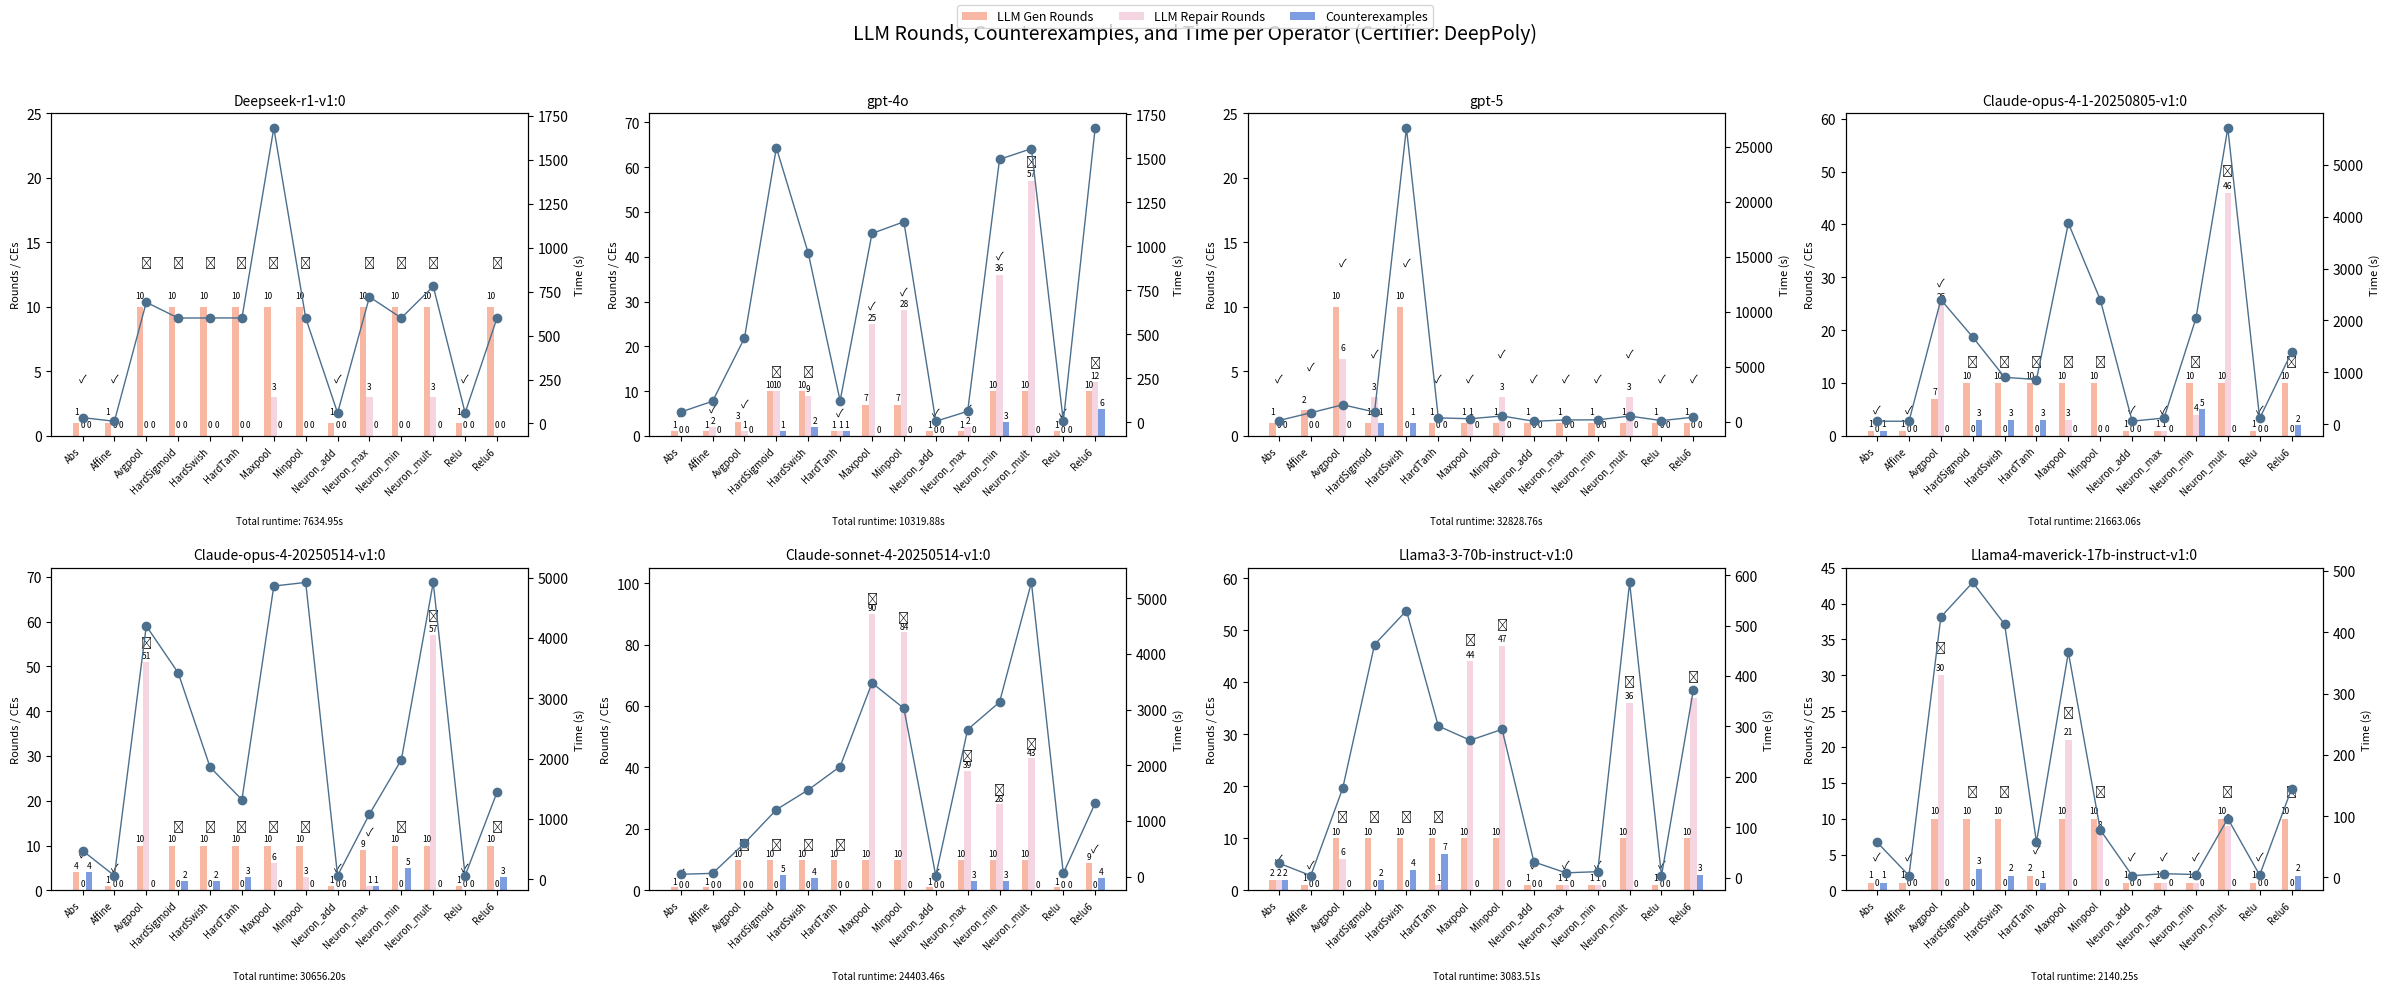

This figure's Python source: (Note: this script raises an exception after producing the figure.)
import os

import matplotlib.pyplot as plt
import numpy as np

raw_data = [
    ["Abs", 1, 1, 1, 14.23, True],
    ["Add", 1, 0, 0, 5.94, True],
    ["Affine", 10, 52, 0, 293.83, False],
    ["Avgpool", 10, 60, 0, 582.94, True],
    ["HardSigmoid", 10, 7, 22, 297.40, True],
    ["HardSwish", 10, 28, 17, 451.92, False],
    ["HardTanh", 4, 13, 5, 209.80, True],
    ["Max", 2, 2, 2, 66, True],
    ["Maxpool", 1, 17, 0, 74.68, True],
    ["Min", 3, 12, 4, 122.56, True],
    ["Minpool", 9, 58, 0, 312.64, True],
    ["Mult", 10, 86, 0, 1266.64, False],
    ["Relu", 1, 0, 0, 8.56, True],
    ["Relu6", 10, 5, 21, 407.79, True],
    [0],
]


def rounds_subplot(ax, data, model_name):
    total_time = data[-1][0] if data[-1] else None
    raw_data = data[:-1]
    operators = [item[0] for item in raw_data]
    gen_rounds = [item[1] for item in raw_data]
    repair_rounds = [item[2] for item in raw_data]
    ce_counts = [item[3] for item in raw_data]
    times = [item[4] for item in raw_data]
    success_flags = [item[5] for item in raw_data]

    x = np.arange(len(operators))
    bar_width = 0.2

    # Bar charts
    bars1 = ax.bar(
        x - bar_width,
        gen_rounds,
        width=bar_width,
        label="LLM Gen Rounds",
        color="#f7b7a3",
    )
    bars2 = ax.bar(
        x,
        repair_rounds,
        width=bar_width,
        label="LLM Repair Rounds",
        color="#f6d5e3",
    )
    bars3 = ax.bar(
        x + bar_width,
        ce_counts,
        width=bar_width,
        label="Counterexamples",
        color="#7e9ce0",
    )

    ax.set_title(f"{model_name}", fontsize=10)
    ax.set_xticks(x)
    ax.set_xticklabels(operators, rotation=45, ha="right", fontsize=7)
    ax.set_ylabel("Rounds / CEs", fontsize=8)

    # Secondary y-axis for time
    ax2 = ax.twinx()
    ax2.plot(x, times, color="#4b6f8d", marker="o", linewidth=1, label="Time (s)")
    ax2.set_ylabel("Time (s)", fontsize=8)

    # Add bar labels
    for bar in bars1 + bars2 + bars3:
        height = bar.get_height()
        ax.text(
            bar.get_x() + bar.get_width() / 2,
            height + 0.5,
            str(height),
            ha="center",
            va="bottom",
            fontsize=6,
        )

    # Add success/fail marks
    for i in range(len(operators)):
        max_height = max(gen_rounds[i], repair_rounds[i], ce_counts[i])
        symbol = "✓" if success_flags[i] else "✗"
        ax.text(x[i], max_height + 3, symbol, ha="center", va="bottom", fontsize=8)

    # Adjust Y limits to avoid overlaps
    max_height = max(
        max(gen_rounds, default=0),
        max(repair_rounds, default=0),
        max(ce_counts, default=0),
    )
    ax.set_ylim(top=max_height + 15)

    # Total runtime annotation
    if total_time is not None:
        ax.text(
            0.5,
            -0.25,
            f"Total runtime: {total_time:.2f}s",
            ha="center",
            va="top",
            fontsize=7,
            transform=ax.transAxes,
        )


def draw_nine(statistics, output_path):
    fig, axes = plt.subplots(3, 3, figsize=(18, 14))
    axes = axes.flatten()

    for idx, (model_name, data) in enumerate(statistics.items()):
        rounds_subplot(axes[idx], data, model_name)

    # Remove unused subplots if <9
    for ax in axes[len(statistics) :]:
        ax.axis("off")

    # Unified legend
    handles, labels = axes[0].get_legend_handles_labels()
    fig.legend(handles, labels, loc="upper center", ncol=4, fontsize=9)

    plt.suptitle("LLM Rounds, Counterexamples, and Time per Operator", fontsize=14)
    plt.tight_layout(rect=[0, 0, 1, 0.96])
    plt.savefig(output_path, dpi=300)
    plt.show()


def draw_eight(statistics, output_path):
    num_models = len(statistics)
    rows, cols = 2, 4
    fig, axes = plt.subplots(rows, cols, figsize=(6 * cols, 5 * rows))
    axes = axes.flatten()

    for idx, (model_name, data) in enumerate(statistics.items()):
        rounds_subplot(axes[idx], data, model_name)

    for ax in axes[num_models:]:
        ax.axis("off")

    handles, labels = axes[0].get_legend_handles_labels()
    fig.legend(handles, labels, loc="upper center", ncol=4, fontsize=9)

    plt.suptitle(
        "LLM Rounds, Counterexamples, and Time per Operator (Certifier: DeepPoly)",
        fontsize=14,
    )

    plt.tight_layout(rect=[0, 0, 1, 0.96])

    plt.savefig(output_path, dpi=300)
    plt.show()


if __name__ == "__main__":
    # Suppose you have 9 datasets in a dict
    statistics = {
        "Deepseek-r1-v1:0": [
            ["Abs", 1, 0, 0, 33.41599249839783, True],
            ["Affine", 1, 0, 0, 12.662463665008545, True],
            ["Avgpool", 10, 0, 0, 689.1402835845947, False],
            ["HardSigmoid", 10, 0, 0, 599.6716084480286, False],
            ["HardSwish", 10, 0, 0, 599.9701881408691, False],
            ["HardTanh", 10, 0, 0, 599.991673707962, False],
            ["Maxpool", 10, 3, 0, 1679.9965977668762, False],
            ["Minpool", 10, 0, 0, 600.062656879425, False],
            ["Neuron_add", 1, 0, 0, 60.26461720466614, True],
            ["Neuron_max", 10, 3, 0, 719.7148790359497, False],
            ["Neuron_min", 10, 0, 0, 600.0296392440796, False],
            ["Neuron_mult", 10, 3, 0, 780.0147662162781, False],
            ["Relu", 1, 0, 0, 60.806447982788086, True],
            ["Relu6", 10, 0, 0, 599.1907169818878, False],
            [7634.948748111725],
        ],
        "gpt-4o": [
            ["Abs", 1, 0, 0, 59.05008816719055, True],
            ["Affine", 1, 2, 0, 120.81806182861328, True],
            ["Avgpool", 3, 1, 0, 479.6388111114502, True],
            ["HardSigmoid", 10, 10, 1, 1560.6130983829498, False],
            ["HardSwish", 10, 9, 2, 962.2697412967682, False],
            ["HardTanh", 1, 1, 1, 123.34995412826538, True],
            ["Maxpool", 7, 25, 0, 1073.7991869449615, True],
            ["Minpool", 7, 28, 0, 1140.0606484413147, True],
            ["Neuron_add", 1, 0, 0, 6.775387763977051, True],
            ["Neuron_max", 1, 2, 0, 63.304216384887695, True],
            ["Neuron_min", 10, 36, 3, 1494.6577343940735, True],
            ["Neuron_mult", 10, 57, 0, 1555.3929617404938, False],
            ["Relu", 1, 0, 0, 7.352106332778931, True],
            ["Relu6", 10, 12, 6, 1672.7748591899872, False],
            [10319.883068561554],
        ],
        "gpt-5": [
            ["Abs", 1, 0, 0, 128.96567606925964, True],
            ["Affine", 2, 0, 0, 830.1170408725739, True],
            ["Avgpool", 10, 6, 0, 1559.7766621112823, True],
            ["HardSigmoid", 1, 3, 1, 903.027379989624, True],
            ["HardSwish", 10, 0, 1, 26696.940661907196, True],
            ["HardTanh", 1, 0, 0, 369.2898533344269, True],
            ["Maxpool", 1, 1, 0, 291.0352168083191, True],
            ["Minpool", 1, 3, 0, 540.1951503753662, True],
            ["Neuron_add", 1, 0, 0, 60.26173758506775, True],
            ["Neuron_max", 1, 0, 0, 180.59920454025269, True],
            ["Neuron_min", 1, 0, 0, 188.7460196018219, True],
            ["Neuron_mult", 1, 3, 0, 531.7936959266663, True],
            ["Relu", 1, 0, 0, 119.0497395992279, True],
            ["Relu6", 1, 0, 0, 428.9358389377594, True],
            [32828.75975847244],
        ],
        "Claude-opus-4-1-20250805-v1:0": [
            ["Abs", 1, 0, 1, 59.773683071136475, True],
            ["Affine", 1, 0, 0, 58.578789472579956, True],
            ["Avgpool", 7, 25, 0, 2400.099935531616, True],
            ["HardSigmoid", 10, 0, 3, 1679.6386258602142, False],
            ["HardSwish", 10, 0, 3, 904.8073153495789, False],
            ["HardTanh", 10, 0, 3, 862.3565874099731, False],
            ["Maxpool", 10, 3, 0, 3872.6559710502625, False],
            ["Minpool", 10, 0, 0, 2400.0256700515747, False],
            ["Neuron_add", 1, 0, 0, 60.6185781955719, True],
            ["Neuron_max", 1, 1, 0, 120.71896004676819, True],
            ["Neuron_min", 10, 4, 5, 2038.7003786563873, False],
            ["Neuron_mult", 10, 46, 0, 5705.430655479431, False],
            ["Relu", 1, 0, 0, 115.28929543495178, True],
            ["Relu6", 10, 0, 2, 1384.33265376091, False],
            [21663.060158729553],
        ],
        "Claude-opus-4-20250514-v1:0": [
            ["Abs", 4, 0, 4, 475.5917546749115, True],
            ["Affine", 1, 0, 0, 59.626365184783936, True],
            ["Avgpool", 10, 51, 0, 4199.267009735107, False],
            ["HardSigmoid", 10, 0, 2, 3421.704955101013, False],
            ["HardSwish", 10, 0, 2, 1858.6576886177063, False],
            ["HardTanh", 10, 0, 3, 1319.5205919742584, False],
            ["Maxpool", 10, 6, 0, 4860.126341104507, False],
            ["Minpool", 10, 3, 0, 4920.03166270256, False],
            ["Neuron_add", 1, 0, 0, 60.37423849105835, True],
            ["Neuron_max", 9, 1, 1, 1080.5177443027496, True],
            ["Neuron_min", 10, 0, 5, 1979.5036494731903, False],
            ["Neuron_mult", 10, 57, 0, 4919.809273719788, False],
            ["Relu", 1, 0, 0, 60.61888003349304, True],
            ["Relu6", 10, 0, 3, 1440.821168422699, False],
            [30656.199625730515],
        ],
        "Claude-sonnet-4-20250514-v1:0": [
            ["Abs", 1, 0, 0, 42.62267327308655, True],
            ["Affine", 1, 0, 0, 59.93818283081055, True],
            ["Avgpool", 10, 0, 0, 600.3020262718201, False],
            ["HardSigmoid", 10, 0, 5, 1203.0894885063171, False],
            ["HardSwish", 10, 0, 4, 1559.1923146247864, False],
            ["HardTanh", 10, 0, 0, 1977.8736746311188, False],
            ["Maxpool", 10, 90, 0, 3479.1033368110657, False],
            ["Minpool", 10, 84, 0, 3022.629314184189, False],
            ["Neuron_add", 1, 0, 0, 17.74017834663391, True],
            ["Neuron_max", 10, 39, 3, 2642.290125846863, False],
            ["Neuron_min", 10, 28, 3, 3134.5421459674835, False],
            ["Neuron_mult", 10, 43, 0, 5283.858697891235, False],
            ["Relu", 1, 0, 0, 59.852705240249634, True],
            ["Relu6", 9, 0, 4, 1320.3963994979858, True],
            [24403.457837820053],
        ],
        "Llama3-3-70b-instruct-v1:0": [
            ["Abs", 2, 2, 2, 28.430330753326416, True],
            ["Affine", 1, 0, 0, 3.7514688968658447, True],
            ["Avgpool", 10, 6, 0, 176.93466091156006, False],
            ["HardSigmoid", 10, 0, 2, 462.5687539577484, False],
            ["HardSwish", 10, 0, 4, 530.046600818634, False],
            ["HardTanh", 10, 1, 7, 300.8974447250366, False],
            ["Maxpool", 10, 44, 0, 272.5759389400482, False],
            ["Minpool", 10, 47, 0, 294.2355501651764, False],
            ["Neuron_add", 1, 0, 0, 30.852378845214844, True],
            ["Neuron_max", 1, 1, 0, 9.296123266220093, True],
            ["Neuron_min", 1, 1, 0, 11.558663368225098, True],
            ["Neuron_mult", 10, 36, 0, 586.0417859554291, False],
            ["Relu", 1, 0, 0, 3.597078561782837, True],
            ["Relu6", 10, 37, 3, 372.71810245513916, False],
            [3083.513258934021],
        ],
        "Llama4-maverick-17b-instruct-v1:0": [
            ["Abs", 1, 0, 1, 57.41964387893677, True],
            ["Affine", 1, 0, 0, 3.0262932777404785, True],
            ["Avgpool", 10, 30, 0, 424.94965291023254, False],
            ["HardSigmoid", 10, 0, 3, 481.3030390739441, False],
            ["HardSwish", 10, 0, 2, 413.0324373245239, False],
            ["HardTanh", 2, 0, 1, 57.47521901130676, True],
            ["Maxpool", 10, 21, 0, 367.25705099105835, False],
            ["Minpool", 10, 8, 0, 77.60117173194885, False],
            ["Neuron_add", 1, 0, 0, 2.861654281616211, True],
            ["Neuron_max", 1, 1, 0, 6.0658721923828125, True],
            ["Neuron_min", 1, 1, 0, 4.799383163452148, True],
            ["Neuron_mult", 10, 9, 0, 96.05530524253845, False],
            ["Relu", 1, 0, 0, 3.8151185512542725, True],
            ["Relu6", 10, 0, 2, 144.57383155822754, False],
            [2140.2547714710236],
        ],
    }
    draw_eight(statistics, "pics/rmulti_models_deeppoly.png")
